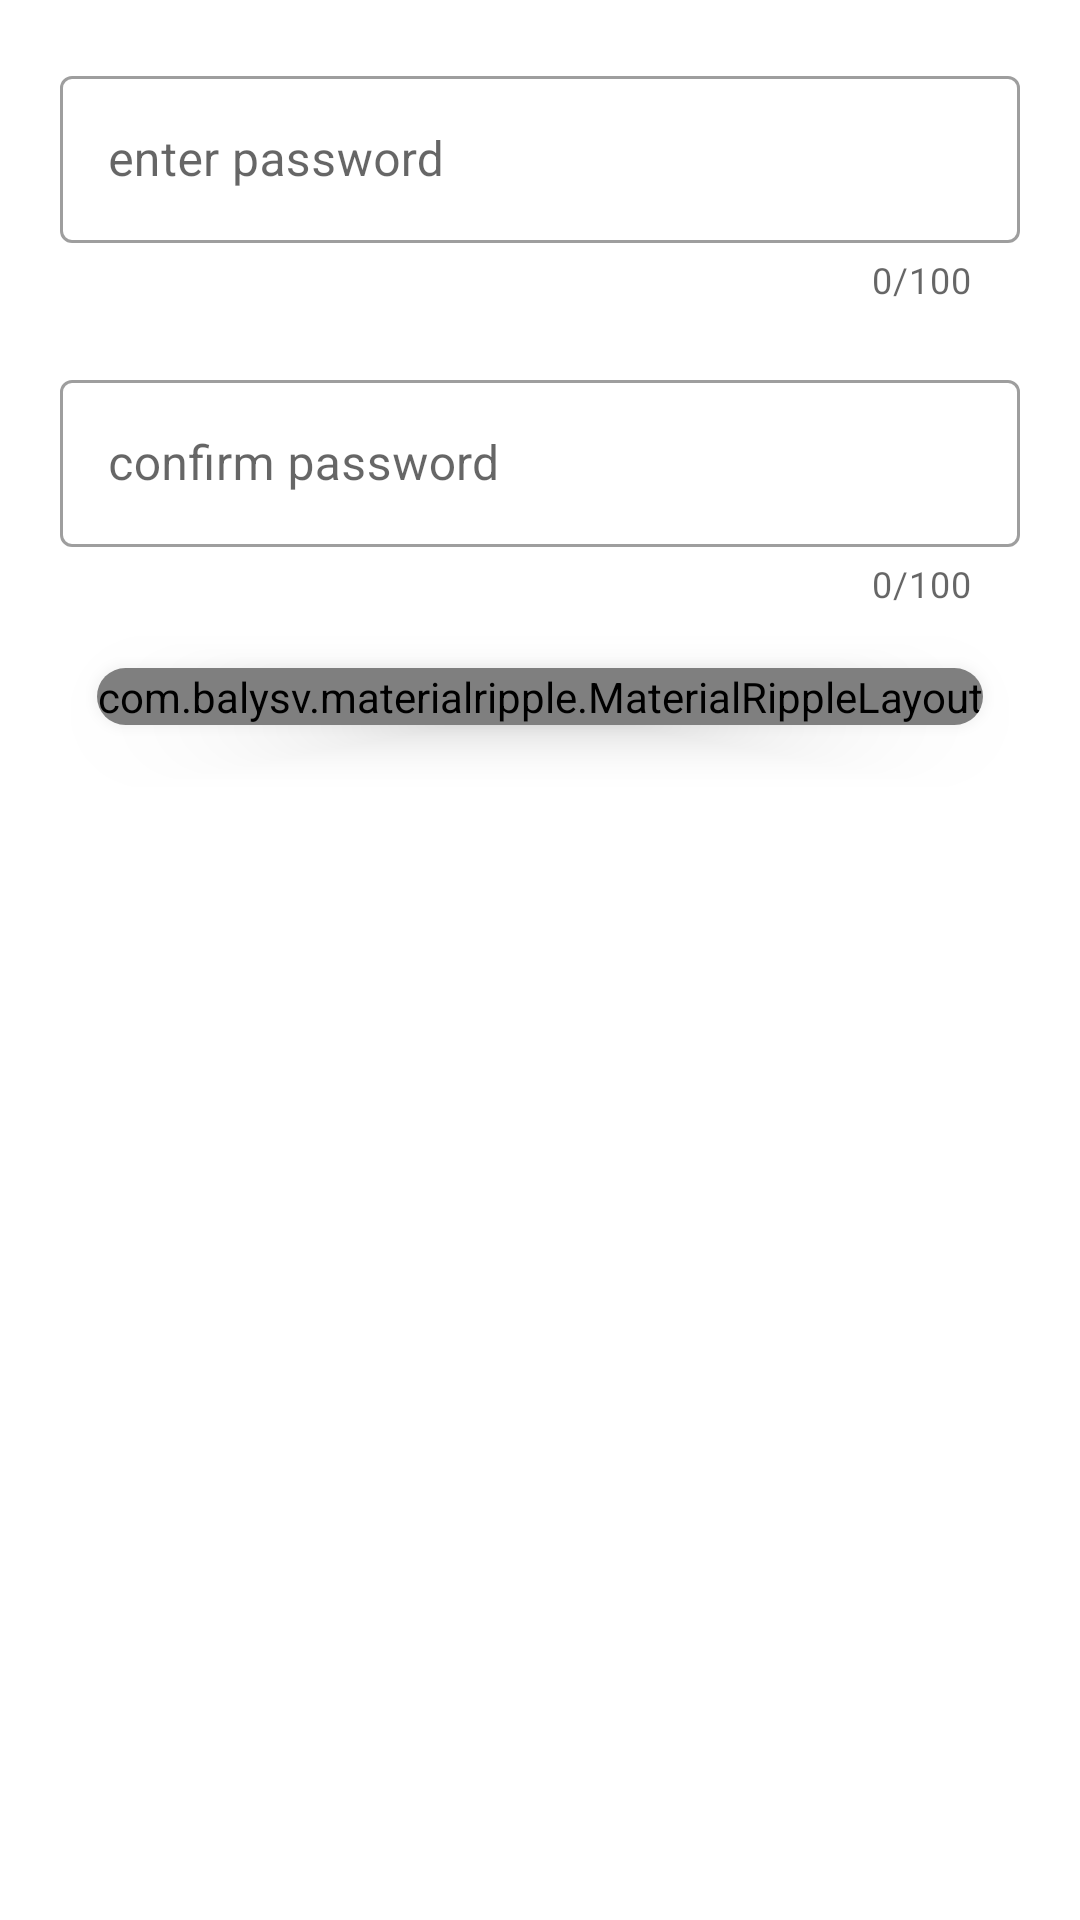

Produce the Android XML layout that renders to this screen, including the resource entries it uses.
<!-- AndroidManifest.xml: application theme AppTheme -->
<!-- res/layout/button_dialog.xml -->
<?xml version="1.0" encoding="utf-8"?>
<LinearLayout xmlns:android="http://schemas.android.com/apk/res/android"
    android:layout_width="match_parent"
    android:layout_height="match_parent"
    xmlns:app="http://schemas.android.com/apk/res-auto"
    android:orientation="vertical">

    <com.google.android.material.textfield.TextInputLayout
        android:id="@+id/note_password"
        style="@style/Widget.MaterialComponents.TextInputLayout.OutlinedBox"
        android:layout_width="match_parent"
        android:layout_height="wrap_content"
        android:layout_marginStart="20dp"
        android:layout_marginTop="20dp"
        android:layout_marginEnd="20dp"
        android:layout_marginBottom="10dp"
        app:counterEnabled="true"
        app:counterMaxLength="100"
        app:errorEnabled="true">

        <com.google.android.material.textfield.TextInputEditText
            android:layout_width="match_parent"
            android:layout_height="wrap_content"
            android:hint="@string/enter_password"
            android:inputType="numberPassword" />
    </com.google.android.material.textfield.TextInputLayout>

    <com.google.android.material.textfield.TextInputLayout
        android:id="@+id/confirm_password"
        style="@style/Widget.MaterialComponents.TextInputLayout.OutlinedBox"
        android:layout_width="match_parent"
        android:layout_height="wrap_content"
        android:layout_marginStart="20dp"
        android:layout_marginTop="10dp"
        android:layout_marginEnd="20dp"
        android:layout_marginBottom="10dp"
        app:counterEnabled="true"
        app:counterMaxLength="100"
        app:errorEnabled="true">

        <com.google.android.material.textfield.TextInputEditText
            android:layout_width="match_parent"
            android:layout_height="wrap_content"
            android:hint="confirm password"
            android:inputType="numberPassword" />
    </com.google.android.material.textfield.TextInputLayout>



    <androidx.cardview.widget.CardView
        android:layout_width="wrap_content"
        android:layout_height="wrap_content"
        android:layout_gravity="center"
        android:layout_marginTop="10dp"
        android:layout_marginBottom="20dp"
        app:cardElevation="10dp"
        app:cardCornerRadius="20dp">

        <com.balysv.materialripple.MaterialRippleLayout
            android:id="@+id/btnAdd"
            style="@style/RippleStyleGrey"
            android:layout_width="match_parent"
            android:layout_height="match_parent">

            <Button
                android:layout_width="match_parent"
                android:layout_height="match_parent"
                android:text="Add"
                android:textSize="20sp"
                android:textStyle="bold" />
        </com.balysv.materialripple.MaterialRippleLayout>
    </androidx.cardview.widget.CardView>




</LinearLayout>
<!-- resources referenced by this layout -->
<resources>
  <string name="enter_password">enter password</string>
  <style name="RippleStyleGrey">
          <item name="mrl_rippleOverlay">true</item>
          <item name="mrl_rippleColor">#80808080</item>
          <item name="mrl_rippleAlpha">0.2</item>
      </style>
  <style name="AppTheme" parent="Theme.MaterialComponents.Light.NoActionBar">
          
          <item name="colorPrimary">@color/colorPrimary</item>
          <item name="colorPrimaryDark">@color/colorPrimaryDark</item>
          <item name="colorAccent">@color/colorAccent</item>
          <item name="windowActionModeOverlay">true</item>
          <item name="actionModeStyle">@style/myActionMode</item>
      </style>
  <color name="colorPrimary">#674616</color>
  <color name="colorPrimaryDark">#533913</color>
  <color name="colorAccent">#A160E4</color>
  <style name="myActionMode" parent="@style/Widget.AppCompat.ActionMode">
          <item name="background">@color/colorPrimary</item>
      </style>
</resources>
